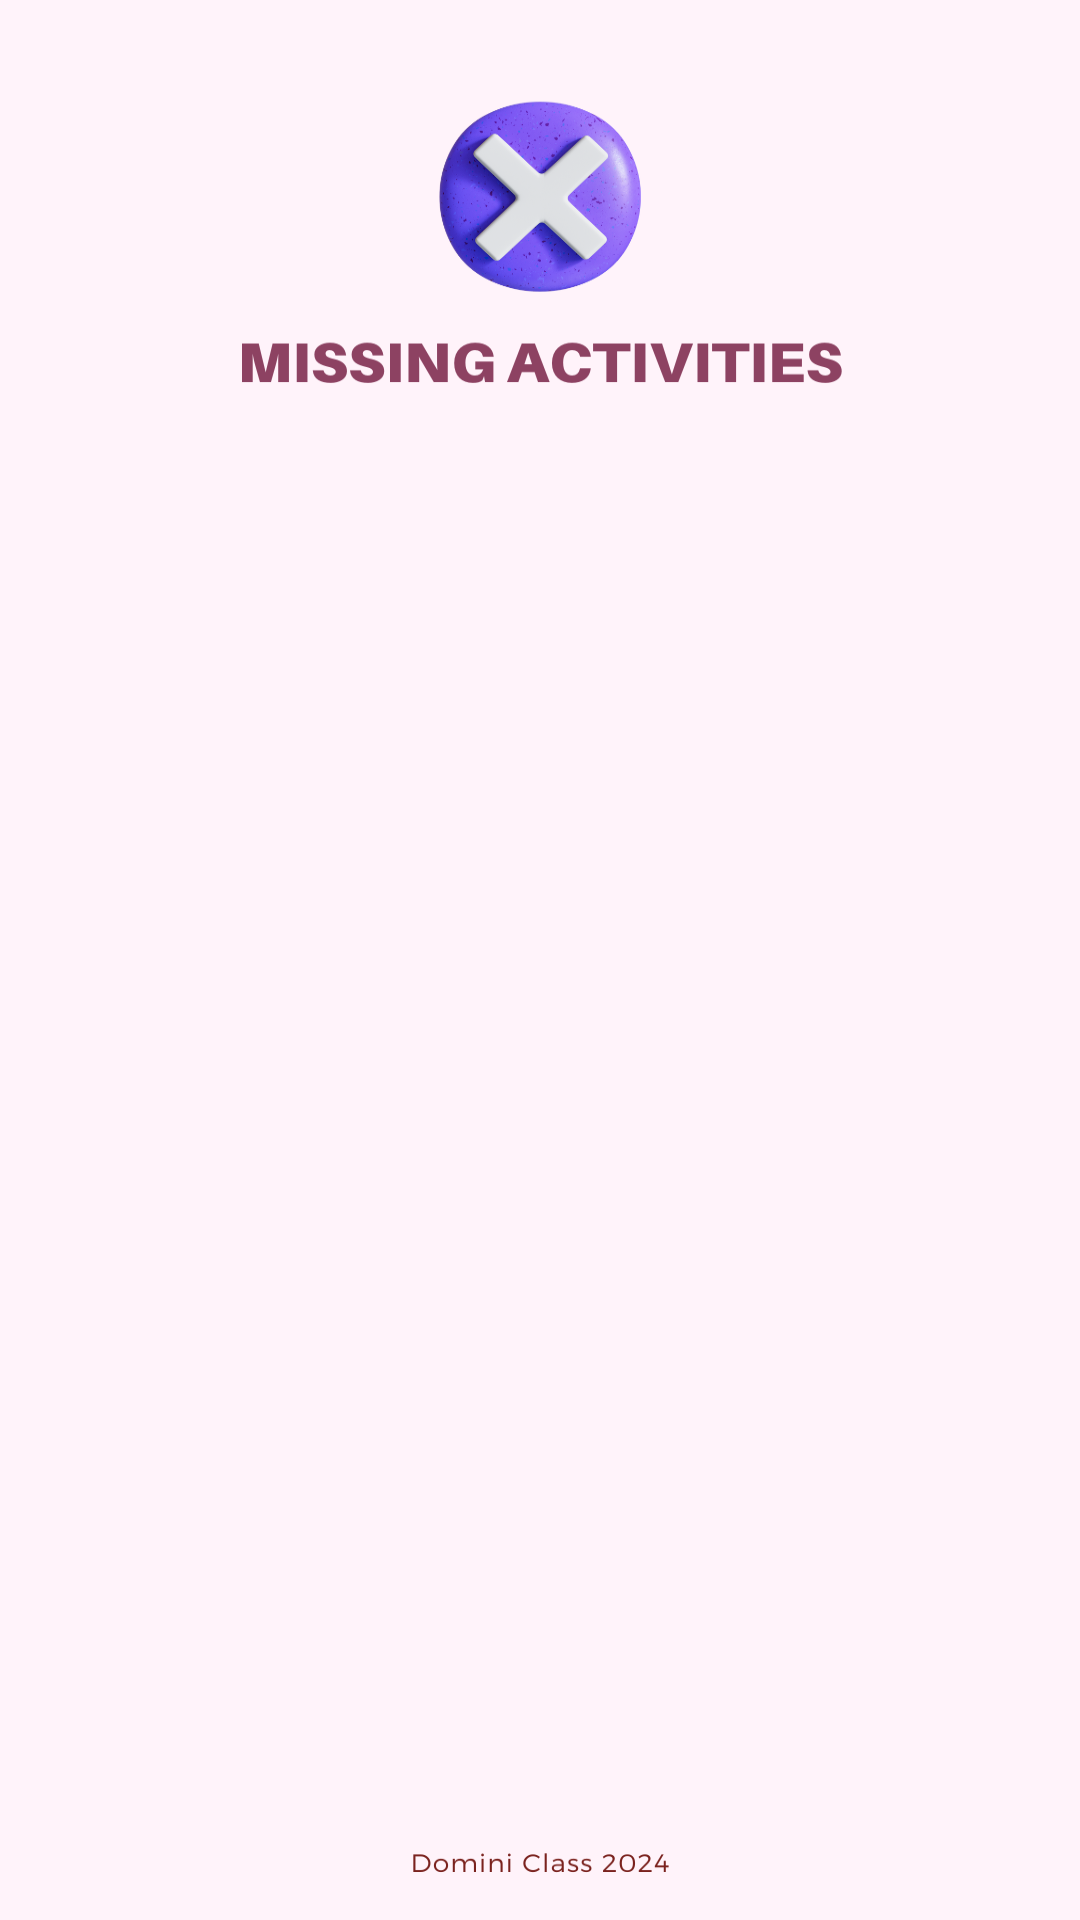

Here is an Android app screen rendered from its layout file. Give the layout XML and the strings, colors and styles it references.
<!-- AndroidManifest.xml: application theme Theme.LMS -->
<!-- res/layout/activity_missing_activities.xml -->
<?xml version="1.0" encoding="utf-8"?>
<androidx.constraintlayout.widget.ConstraintLayout xmlns:android="http://schemas.android.com/apk/res/android"
    xmlns:app="http://schemas.android.com/apk/res-auto"
    xmlns:tools="http://schemas.android.com/tools"
    android:id="@+id/main"
    android:layout_width="match_parent"
    android:layout_height="match_parent"
    tools:context=".MissingActivities"
    android:background="@drawable/missing_act_page">

    <ListView
        android:id="@+id/lvMissingActs"
        android:layout_width="wrap_content"
        android:layout_height="391dp"
        app:layout_constraintBottom_toBottomOf="parent"
        app:layout_constraintEnd_toEndOf="parent"
        app:layout_constraintHorizontal_bias="0.0"
        app:layout_constraintStart_toStartOf="parent"
        app:layout_constraintTop_toTopOf="parent"
        app:layout_constraintVertical_bias="0.558">


    </ListView>


</androidx.constraintlayout.widget.ConstraintLayout>
<!-- resources referenced by this layout -->
<resources>
  <!-- drawable missing_act_page: png bitmap (drawable, 92727 bytes) -->
  <style name="Theme.LMS" parent="Base.Theme.LMS">
          
          <item name="android:navigationBarColor">@android:color/transparent</item>
          <item name="android:statusBarColor">@android:color/transparent</item>
          <item name="android:windowLightStatusBar">?attr/isLightTheme</item>
      </style>
</resources>
